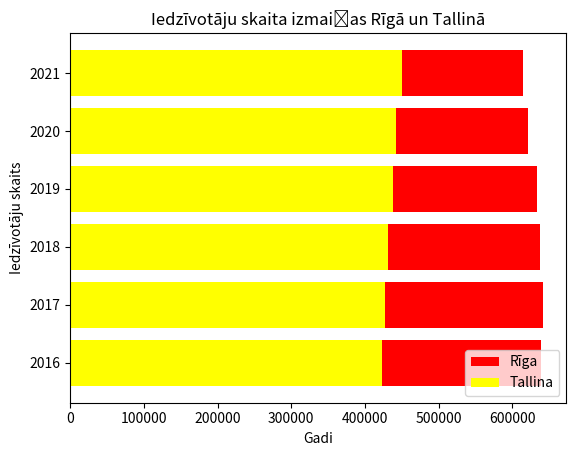

Recreate this plot in Python.
import matplotlib.pyplot as plt
x_abcisa=[2016, 2017, 2018, 2019, 2020, 2021]
y_ordinata_riga=[639357, 641192, 637777, 632998, 621120, 614618]
y_ordinata_talina=[423420, 426530, 431896, 438155, 441967, 450078]
#plt.style.use("Stacked-bar-chart")
plt.xlabel("Gadi")
plt.ylabel("Iedzīvotāju skaits")
plt.title("Iedzīvotāju skaita izmaiņas Rīgā un Tallinā")
plt.barh(x_abcisa, y_ordinata_riga, label="Rīga", color="red") 
plt.barh(x_abcisa, y_ordinata_talina, label="Tallina", color="yellow")
plt.legend(loc="lower right") #novieto leģendu
plt.show()